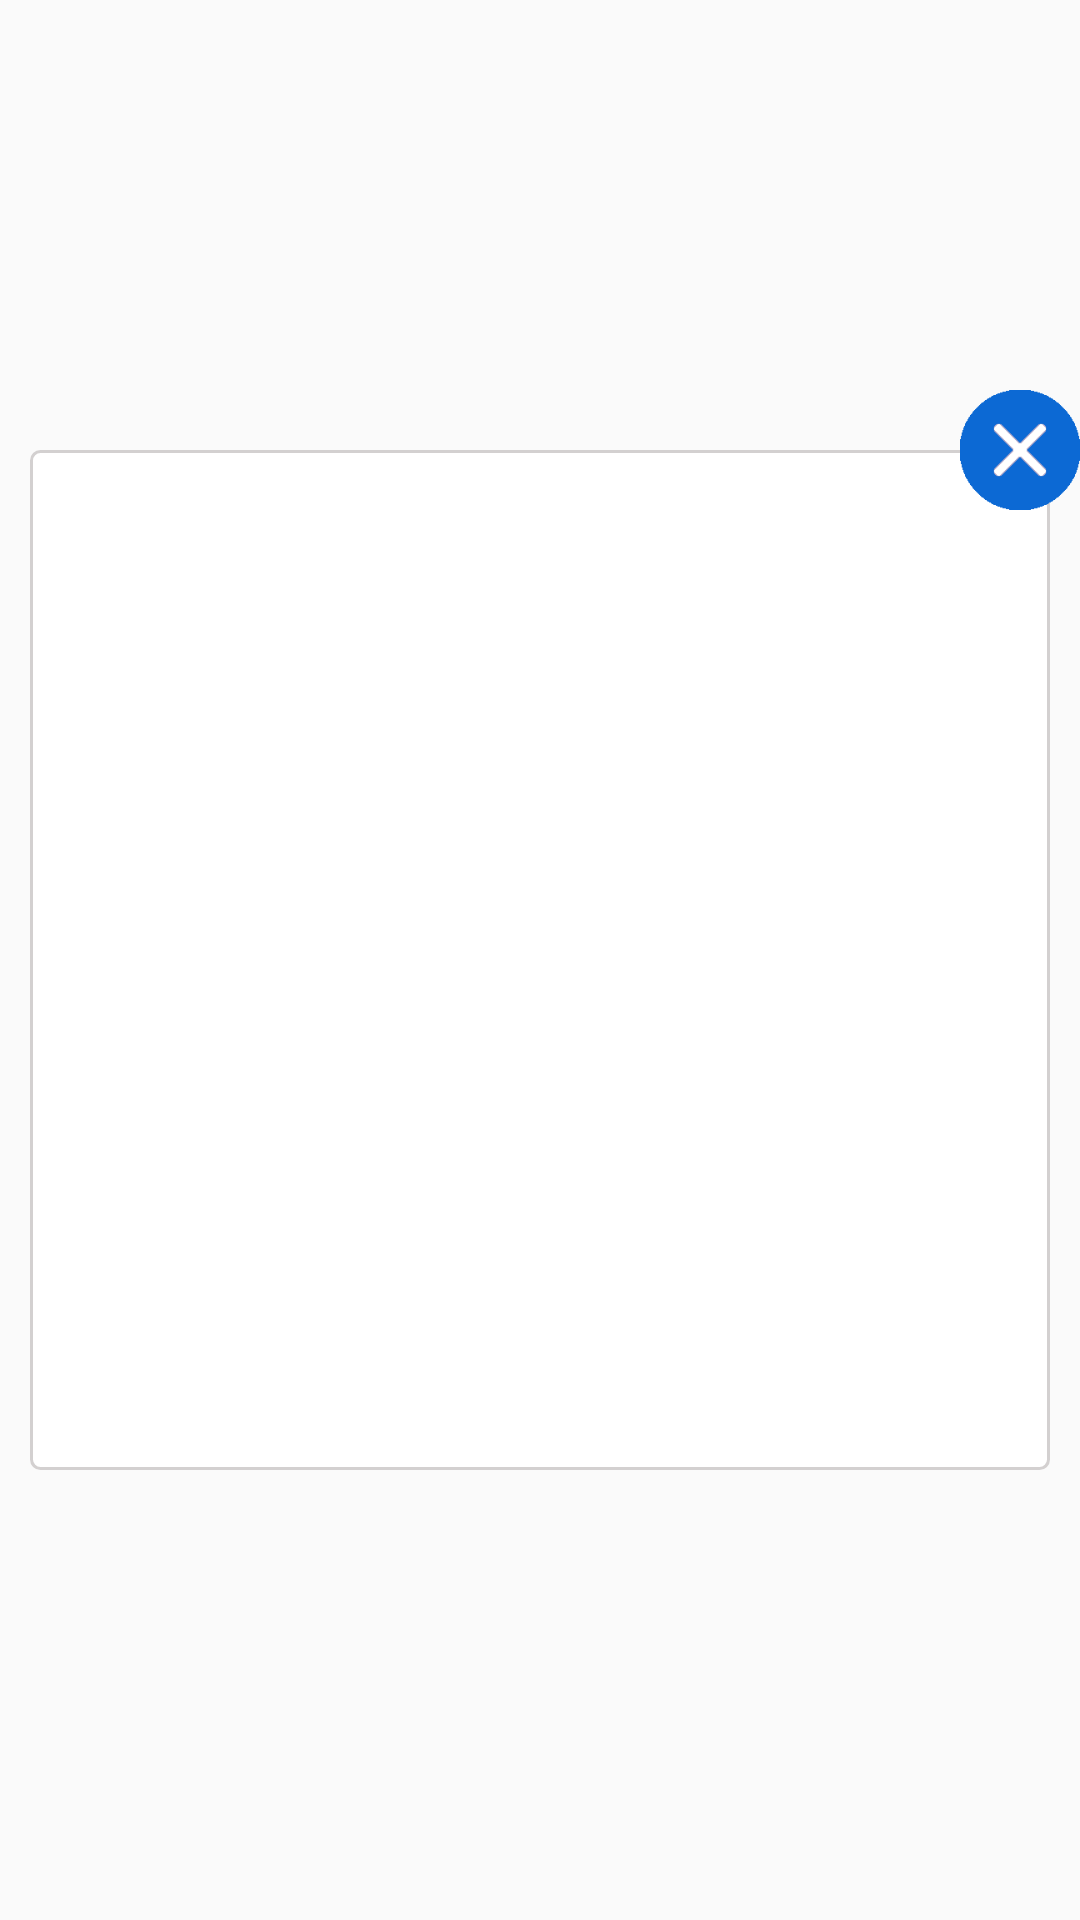

Here is an Android app screen rendered from its layout file. Give the layout XML and the strings, colors and styles it references.
<!-- AndroidManifest.xml: application theme Theme.AppCompat.Light.NoActionBar.FullScreen -->
<!-- res/layout/dialog_list_payment.xml -->
<?xml version="1.0" encoding="utf-8"?>
<RelativeLayout xmlns:android="http://schemas.android.com/apk/res/android"
    android:layout_width="match_parent"
    android:layout_height="wrap_content"
    android:id="@+id/dialog_allpayment">

    <RelativeLayout
        android:layout_width="match_parent"
        android:layout_height="wrap_content"
        android:layout_alignParentTop="true"
        android:layout_centerHorizontal="true"
        android:layout_marginTop="150dp"
        android:layout_marginRight="10dp"
        android:layout_marginLeft="10dp"
        android:layout_marginBottom="150dp"

        android:background="@drawable/border_payment"
        android:paddingBottom="20dp"
        android:paddingTop="20dp">

        <android.support.v7.widget.RecyclerView
            android:layout_width="match_parent"
            android:layout_height="match_parent"
            android:id="@+id/listView_payment"
            android:divider="@null"
            android:layout_marginTop="10dp" />

    </RelativeLayout>

    <RelativeLayout
        android:layout_width="match_parent"
        android:layout_height="wrap_content"
        android:layout_alignParentTop="true"
        android:layout_centerHorizontal="true"
        android:layout_marginTop="100dp">

        <ImageView
            android:layout_width="40dp"
            android:layout_height="40dp"
            android:id="@+id/img_close_dialog_payment"
            android:layout_alignParentTop="true"
            android:layout_marginTop="30dp"
            android:layout_marginRight="0dp"
            android:layout_alignParentRight="true"
            android:layout_alignParentEnd="true"
            android:src="@drawable/close_popup" />
    </RelativeLayout>
</RelativeLayout>
<!-- resources referenced by this layout -->
<resources>
  <!-- drawable border_payment (drawable) -->
  <?xml version="1.0" encoding="UTF-8"?>
  <shape xmlns:android="http://schemas.android.com/apk/res/android" android:shape="rectangle">
      <corners android:radius="3dp"/>
      <solid android:color="@color/white"/>
      <stroke android:color="@color/screen5_color_boder" android:width="1dp"/>
  </shape>
  <!-- drawable close_popup: png bitmap (drawable, 1773 bytes) -->
  <style name="Theme.AppCompat.Light.NoActionBar.FullScreen" parent="@style/Theme.AppCompat.Light">
          <item name="windowNoTitle">true</item>
          <item name="windowActionBar">false</item>
          <item name="android:windowFullscreen">true</item>
          <item name="android:windowContentOverlay">@null</item>
      </style>
  <color name="white">#ffffff</color>
  <color name="screen5_color_boder">#d3d0d0</color>
</resources>
